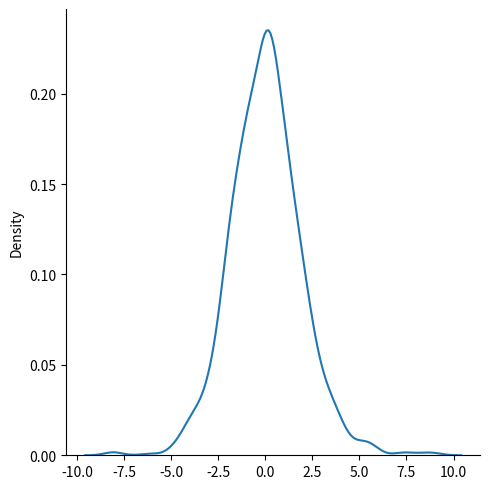

Source code (Python):
from numpy import random
import matplotlib.pyplot as plt
import seaborn as sns
# describe growth
x = random.logistic(loc=1, scale=2, size=(2, 3))
print(x)

sns.displot(random.logistic(size=1000), kind="kde")
plt.show()
